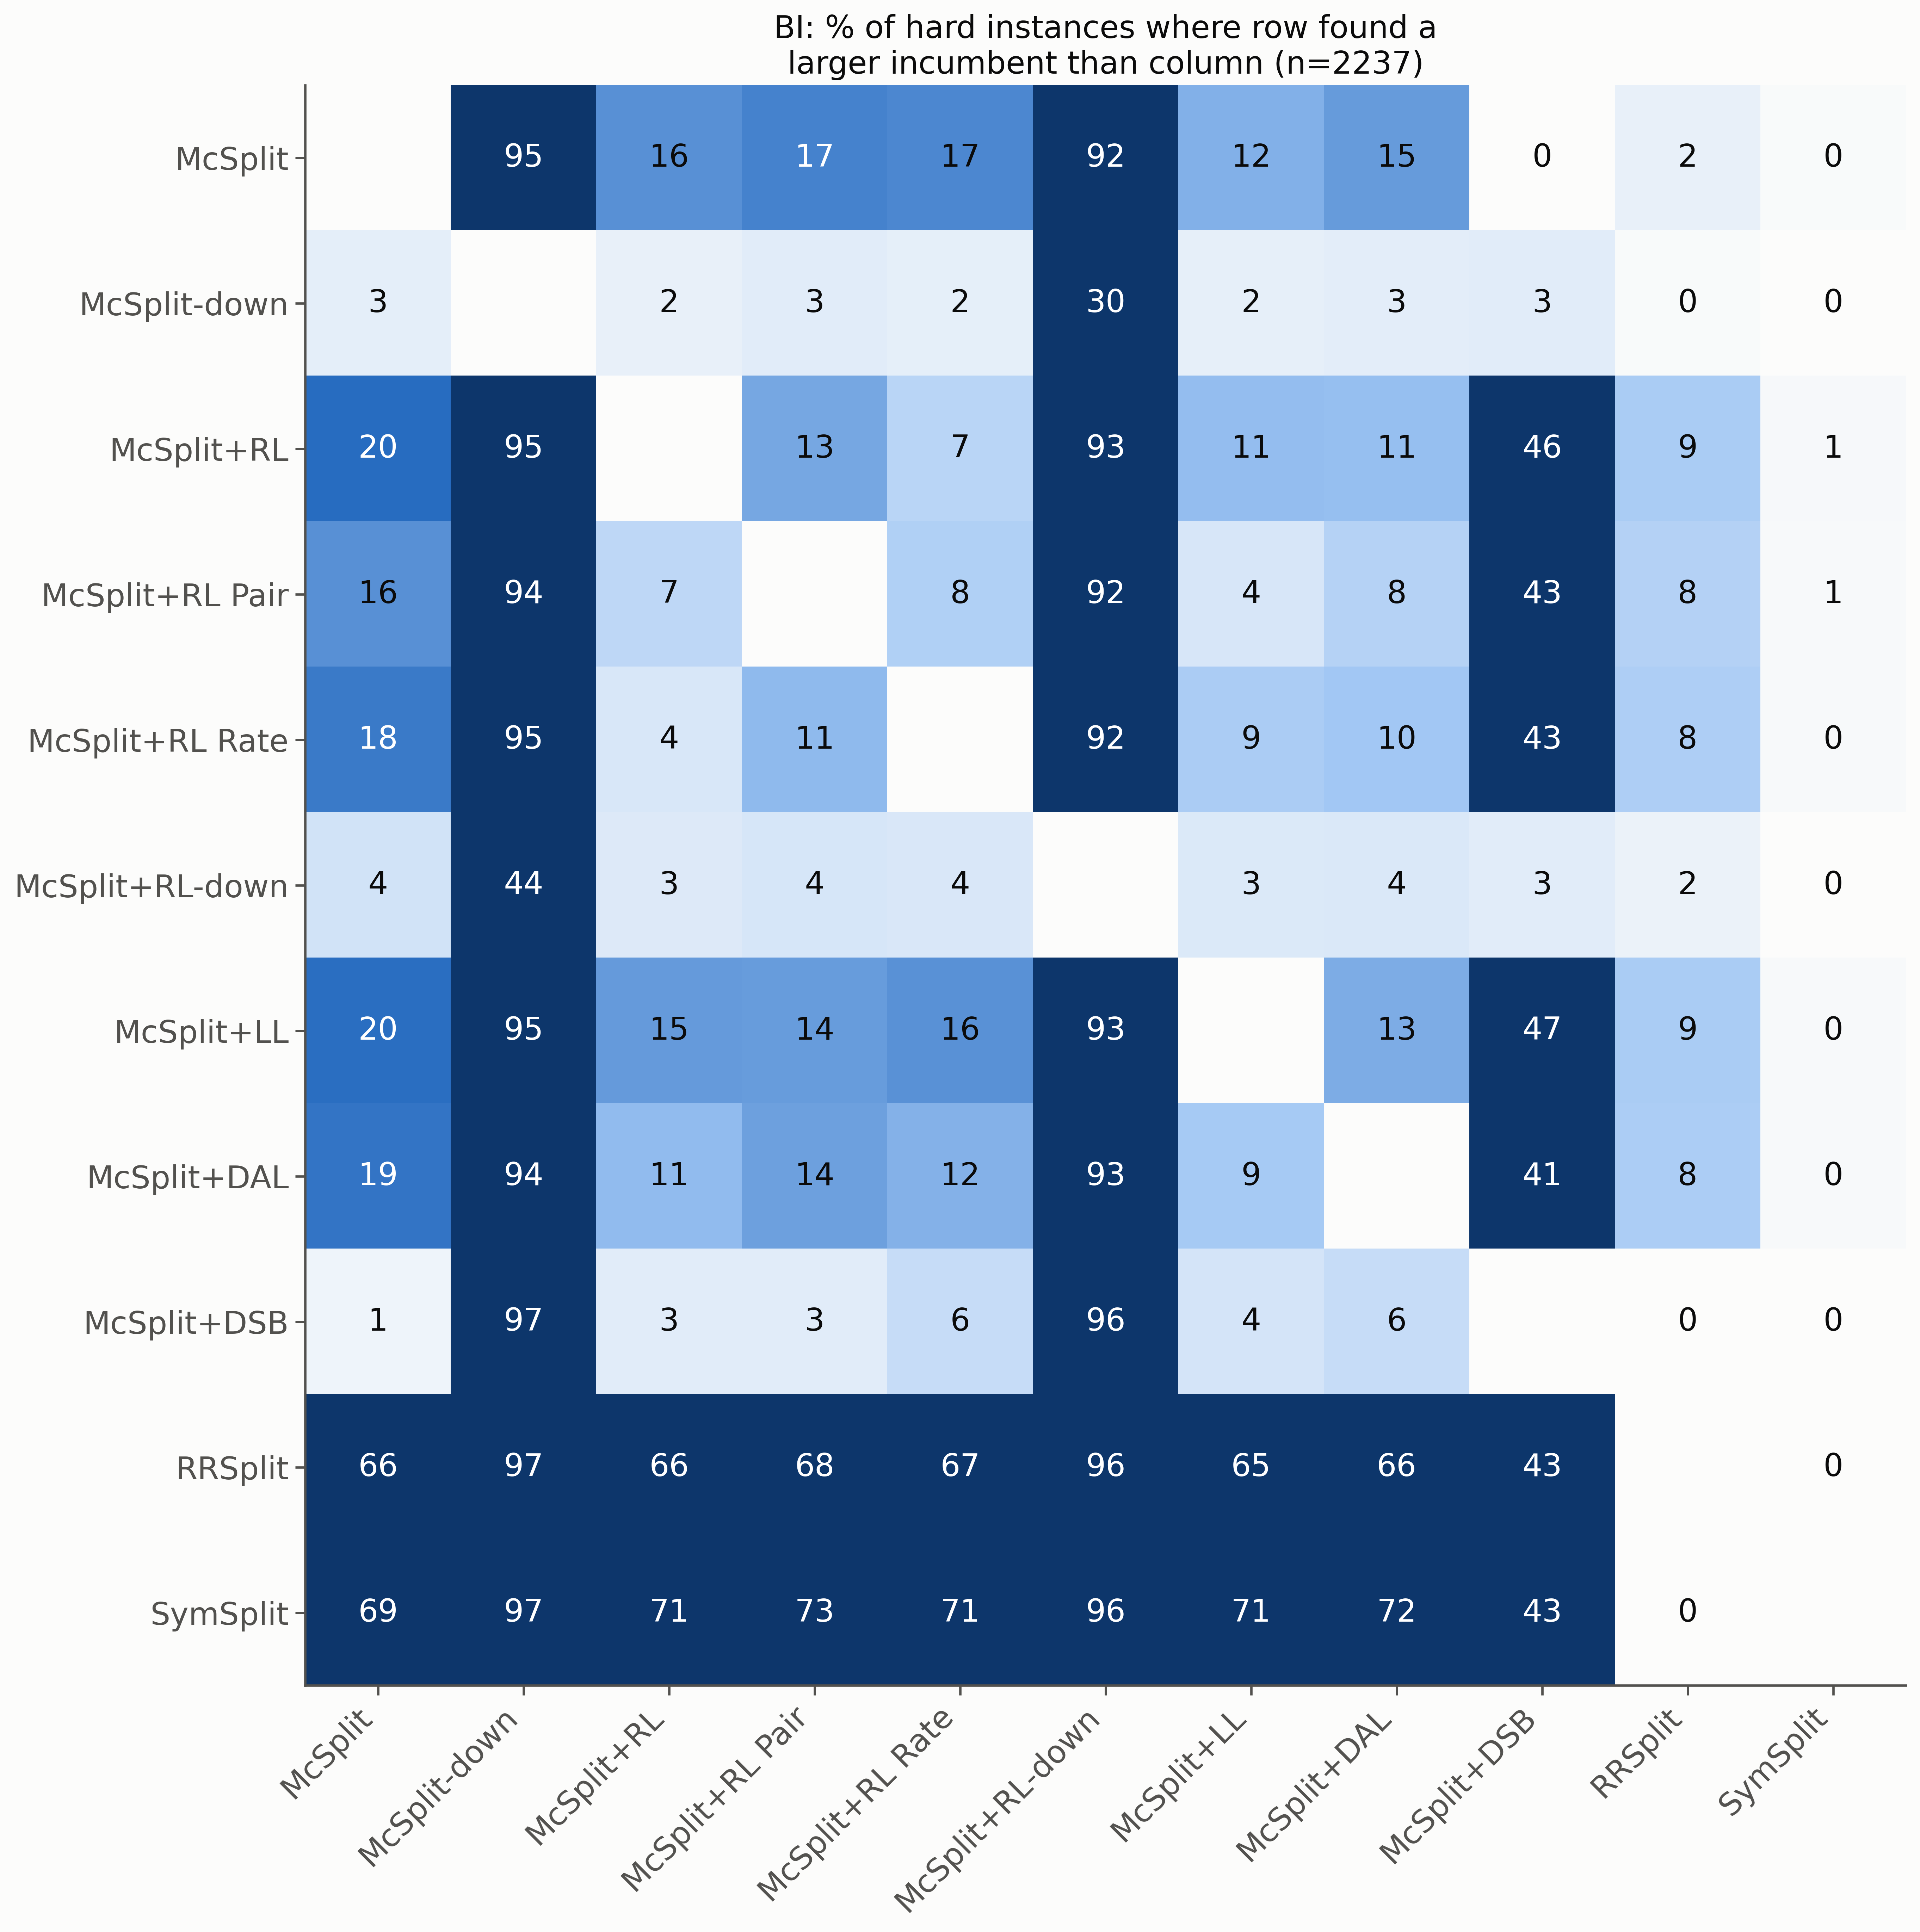

Values plotted in this chart, from the file beside it:
, McSplit, McSplit-down, McSplit+RL, McSplit+RL Pair, McSplit+RL Rate, McSplit+RL-down, McSplit+LL, McSplit+DAL, McSplit+DSB, RRSplit, SymSplit
McSplit, , 94.6, 15.8, 17.2, 16.7, 91.9, 12.3, 14.6, 0.0, 2.1, 0.4
McSplit-down, 2.5, , 2.2, 2.9, 2.4, 30.4, 2.3, 2.7, 2.9, 0.5, 0.0
McSplit+RL, 19.7, 95.0, , 13.3, 7.1, 92.6, 10.8, 10.6, 45.7, 8.7, 0.6
McSplit+RL Pair, 15.8, 93.7, 6.6, , 8.1, 92.0, 4.0, 7.6, 42.9, 7.7, 0.6
McSplit+RL Rate, 18.2, 94.7, 3.8, 11.2, , 91.9, 8.6, 9.6, 42.9, 8.3, 0.5
McSplit+RL-down, 4.5, 44.2, 3.3, 4.0, 3.7, , 3.4, 3.6, 2.9, 1.9, 0.1
McSplit+LL, 19.5, 94.8, 14.7, 14.4, 15.6, 92.8, , 12.7, 47.1, 8.8, 0.5
McSplit+DAL, 18.8, 94.2, 11.1, 14.1, 12.1, 92.6, 9.0, , 41.4, 8.4, 0.5
McSplit+DSB, 1.4, 97.1, 2.9, 2.9, 5.7, 95.7, 4.3, 5.7, , 0.0, 0.0
RRSplit, 65.6, 97.5, 66.0, 68.4, 67.0, 95.8, 64.6, 66.4, 42.9, , 0.1
SymSplit, 69.0, 97.0, 71.2, 72.6, 71.2, 96.1, 70.6, 71.5, 42.9, 0.1, 
